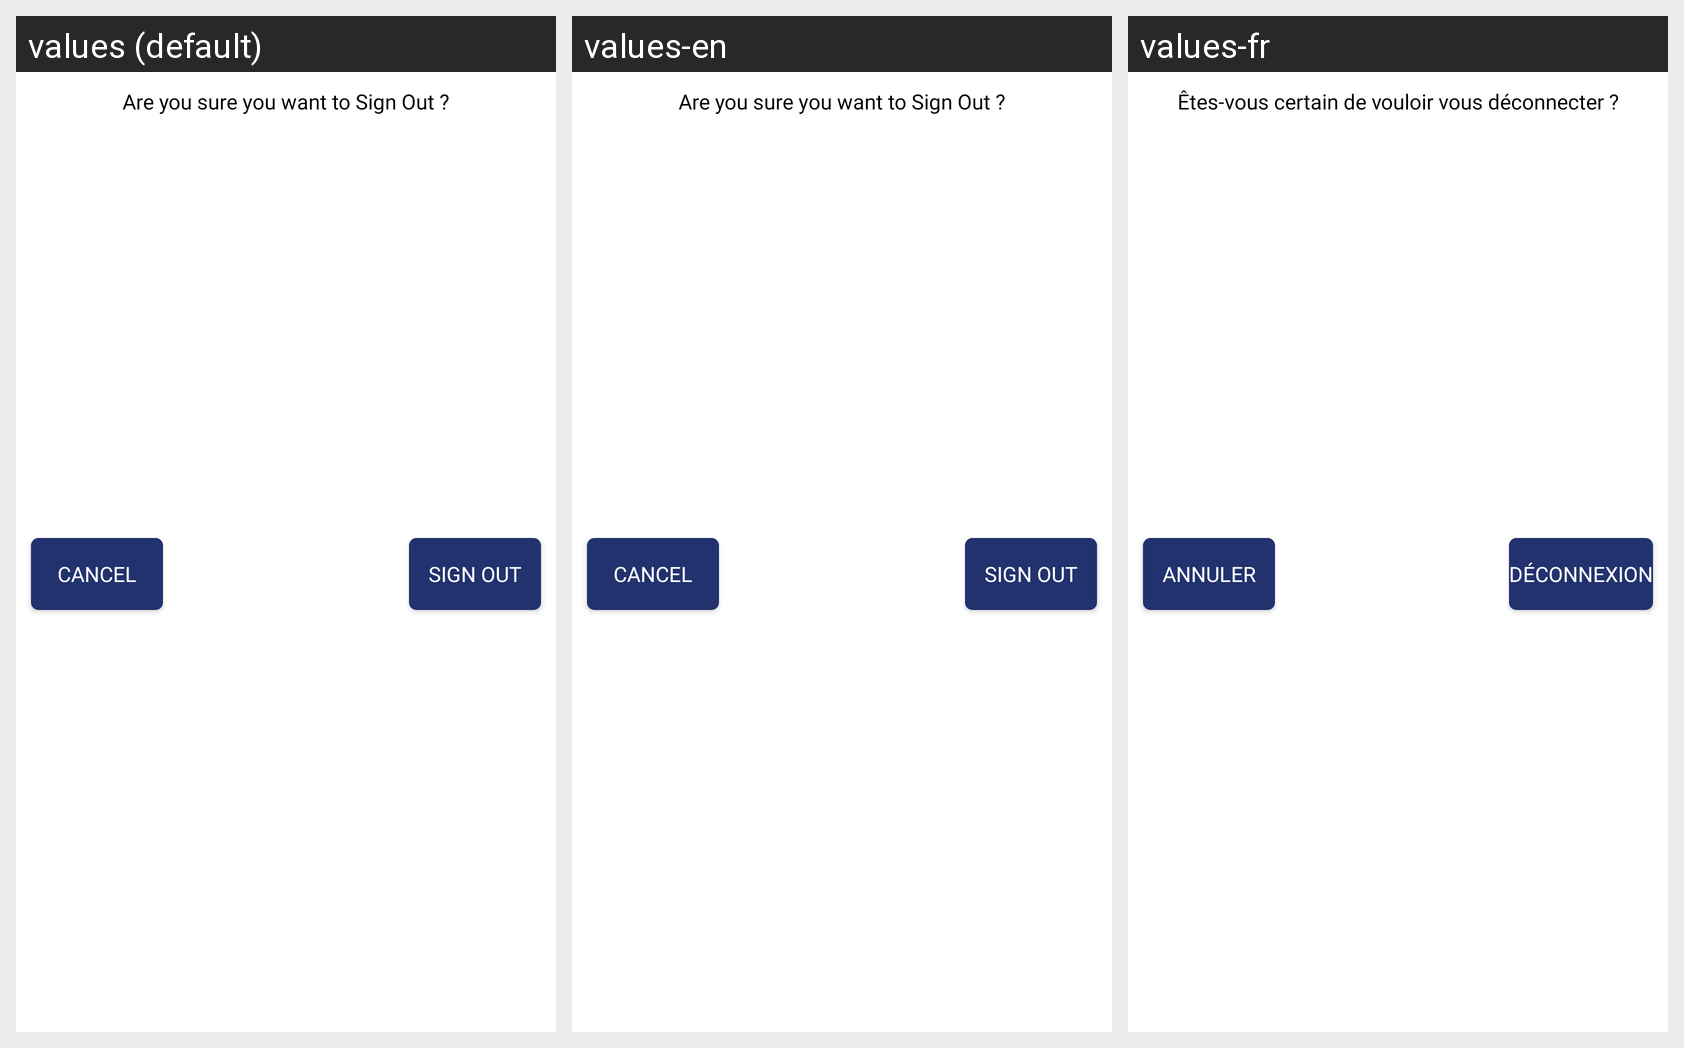

Translations of the strings shown on this Android screen, per locale in the grid:
Android screen res/layout/signout_layout.xml rendered under 3 locales, left to right: values (default), values-en, values-fr. Device: Nexus 5 (rendered at 1080×1920; each locale shown at half size, 540×960, under a caption strip naming it); theme AppTheme.
Strings drawn on this screen, with the default value and each locale's value (text and hints the layout hard-codes, and strings that could not be matched under every locale, appear in the picture but are not listed):

signouttitle
  values: Are you sure you want to Sign Out ?
  values-en: Are you sure you want to Sign Out ?
  values-fr: Êtes-vous certain de vouloir vous déconnecter ?

cancelbig
  values: CANCEL
  values-en: CANCEL
  values-fr: ANNULER

signout
  values: SIGN OUT
  values-en: SIGN OUT
  values-fr: DÉCONNEXION
